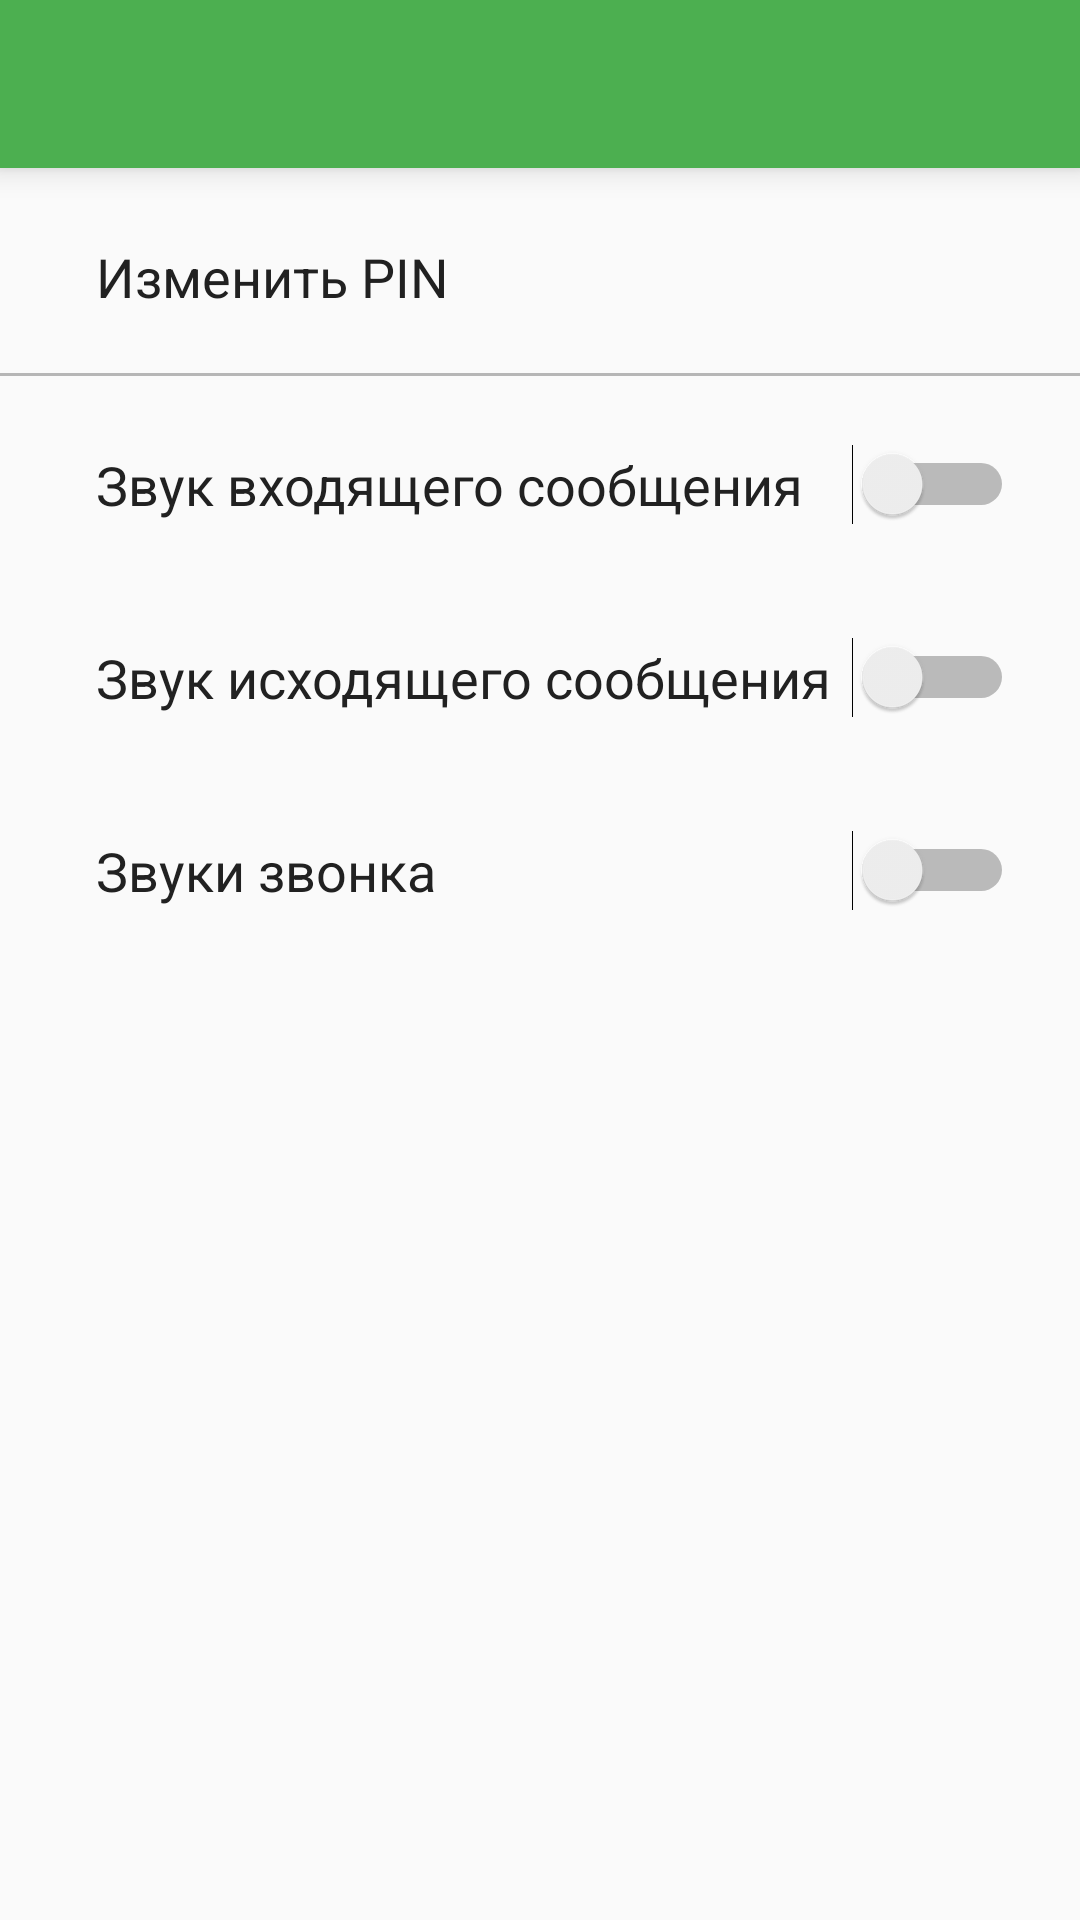

This screen was rendered from an Android layout file. Write that file and the resources it references.
<!-- AndroidManifest.xml: application theme AppTheme -->
<!-- res/layout/setting_layout.xml -->
<?xml version="1.0" encoding="utf-8"?>
<LinearLayout xmlns:android="http://schemas.android.com/apk/res/android"
    xmlns:app="http://schemas.android.com/apk/res-auto"
    android:orientation="vertical"
    android:layout_width="match_parent"
    android:layout_height="match_parent">
    <android.support.v7.widget.Toolbar
        android:id="@+id/toolbar"
        android:layout_width="match_parent"
        android:layout_height="wrap_content"
        android:background="?attr/colorPrimary"
        android:elevation="6dp"
        android:minHeight="?attr/actionBarSize"
        android:theme="@style/ThemeOverlay.AppCompat.Dark.ActionBar"
        app:popupTheme="@style/ThemeOverlay.AppCompat.Light">

    </android.support.v7.widget.Toolbar>
    <RelativeLayout
        android:id="@+id/change_pin"
        android:layout_width="match_parent"
        android:layout_height="wrap_content"
        android:background="?attr/selectableItemBackground"
android:clickable="true"
        android:padding="@dimen/activity_horizontal_margin">





        <TextView
            android:layout_width="wrap_content"
            android:layout_height="wrap_content"

            android:layout_marginLeft="@dimen/activity_horizontal_margin"
            android:layout_marginStart="@dimen/activity_horizontal_margin"
            android:layout_marginTop="8dp"

            android:text="Изменить PIN"
            android:textAppearance="@style/TextAppearance.AppCompat.Medium"
            android:textColor="#212121"/>



    </RelativeLayout>
    <View xmlns:android="http://schemas.android.com/apk/res/android"
        android:layout_width="match_parent"
        android:layout_height="1dp"

        android:layout_marginBottom="4dp"
        android:layout_marginTop="4dp"
        android:background="#B6B6B6" />

    <RelativeLayout
        android:layout_width="match_parent"
        android:layout_height="wrap_content"
        android:background="?attr/selectableItemBackground"

        android:padding="@dimen/activity_horizontal_margin">





    <TextView
        android:layout_width="wrap_content"
        android:layout_height="wrap_content"
        android:layout_marginLeft="@dimen/activity_horizontal_margin"
        android:layout_marginStart="@dimen/activity_horizontal_margin"
        android:layout_marginTop="8dp"
        android:layout_centerVertical="true"
        android:text="Звук входящего сообщения"
        android:textAppearance="@style/TextAppearance.AppCompat.Medium"
        android:textColor="#212121"/>
        <Switch
            android:id="@+id/coming_message"
            android:layout_width="wrap_content"
            android:layout_height="wrap_content"
            android:layout_alignParentEnd="true"
            android:layout_alignParentRight="true"
            android:layout_centerVertical="true"
            android:theme="@style/ToggleSwitchTheme"
            android:layout_marginLeft="@dimen/activity_horizontal_margin"
            android:layout_marginStart="@dimen/activity_horizontal_margin"
            android:background="?selectableItemBackgroundBorderless"
            android:padding="6dp"

            />
</RelativeLayout>
    <RelativeLayout
        android:layout_width="match_parent"
        android:layout_height="wrap_content"
        android:background="?attr/selectableItemBackground"

        android:padding="@dimen/activity_horizontal_margin">





        <TextView
            android:layout_width="wrap_content"
            android:layout_height="wrap_content"
            android:layout_marginLeft="@dimen/activity_horizontal_margin"
            android:layout_marginStart="@dimen/activity_horizontal_margin"
            android:layout_marginTop="8dp"
            android:layout_centerVertical="true"
            android:text="Звук исходящего сообщения"
            android:textAppearance="@style/TextAppearance.AppCompat.Medium"
            android:textColor="#212121"/>
        <Switch
            android:id="@+id/incoming_message"
            android:layout_width="wrap_content"
            android:layout_height="wrap_content"
            android:layout_alignParentEnd="true"
            android:layout_alignParentRight="true"
            android:layout_centerVertical="true"
            android:theme="@style/ToggleSwitchTheme"
            android:layout_marginLeft="@dimen/activity_horizontal_margin"
            android:layout_marginStart="@dimen/activity_horizontal_margin"
            android:background="?selectableItemBackgroundBorderless"
            android:padding="6dp"

            />
    </RelativeLayout>

    <RelativeLayout
        android:layout_width="match_parent"
        android:layout_height="wrap_content"
        android:background="?attr/selectableItemBackground"

        android:padding="@dimen/activity_horizontal_margin">





        <TextView
            android:layout_width="wrap_content"
            android:layout_height="wrap_content"
            android:layout_marginLeft="@dimen/activity_horizontal_margin"
            android:layout_marginStart="@dimen/activity_horizontal_margin"
            android:layout_marginTop="8dp"
            android:layout_centerVertical="true"
            android:text="Звуки звонка"
            android:textAppearance="@style/TextAppearance.AppCompat.Medium"
            android:textColor="#212121"/>
        <Switch
            android:id="@+id/bell_sounds"
            android:layout_width="wrap_content"
            android:layout_height="wrap_content"
            android:layout_alignParentEnd="true"
            android:layout_alignParentRight="true"
            android:layout_centerVertical="true"
            android:theme="@style/ToggleSwitchTheme"
            android:layout_marginLeft="@dimen/activity_horizontal_margin"
            android:layout_marginStart="@dimen/activity_horizontal_margin"
            android:background="?selectableItemBackgroundBorderless"
            android:padding="6dp"

            />
    </RelativeLayout>
</LinearLayout>
<!-- resources referenced by this layout -->
<resources>
  <dimen name="activity_horizontal_margin">16dp</dimen>
  <style name="ToggleSwitchTheme" parent="ThemeOverlay.AppCompat.Light">
          <item name="colorAccent">@color/colorPrimary</item>
      </style>
  <style name="AppTheme" parent="Theme.AppCompat.Light.NoActionBar">
          
  
          <item name="colorPrimary">@color/colorPrimary</item>
          <item name="colorPrimaryDark">@color/colorPrimaryDark</item>
          <item name="colorAccent">@color/colorAccent</item>
          <item name="material_drawer_background">@color/material_drawer_background</item>
          <item name="material_drawer_primary_text">@color/material_drawer_primary_text</item>
          <item name="material_drawer_primary_icon">@color/colorPrimary</item>
          <item name="material_drawer_secondary_text">@color/material_drawer_secondary_text</item>
          <item name="material_drawer_hint_text">@color/material_drawer_hint_text</item>
          <item name="material_drawer_divider">@color/material_drawer_divider</item>
          <item name="material_drawer_selected">@color/material_drawer_selected</item>
          <item name="material_drawer_selected_text">@color/material_drawer_selected_text</item>
          <item name="material_drawer_header_selection_text">@color/material_drawer_header_selection_text</item>
  
      </style>
  <color name="colorPrimary">#4CAF50</color>
  <color name="colorPrimaryDark">#43A047</color>
  <color name="colorAccent">#FFFFFF</color>
  <color name="material_drawer_background">#F9F9F9</color>
  <color name="material_drawer_primary_text">#DE000000</color>
  <color name="material_drawer_secondary_text">#8A000000</color>
  <color name="material_drawer_hint_text">#42000000</color>
  <color name="material_drawer_divider">#1F000000</color>
  <color name="material_drawer_selected">#E8E8E8</color>
  <color name="material_drawer_selected_text">#2196F3</color>
  <color name="material_drawer_header_selection_text">#FFF</color>
</resources>
